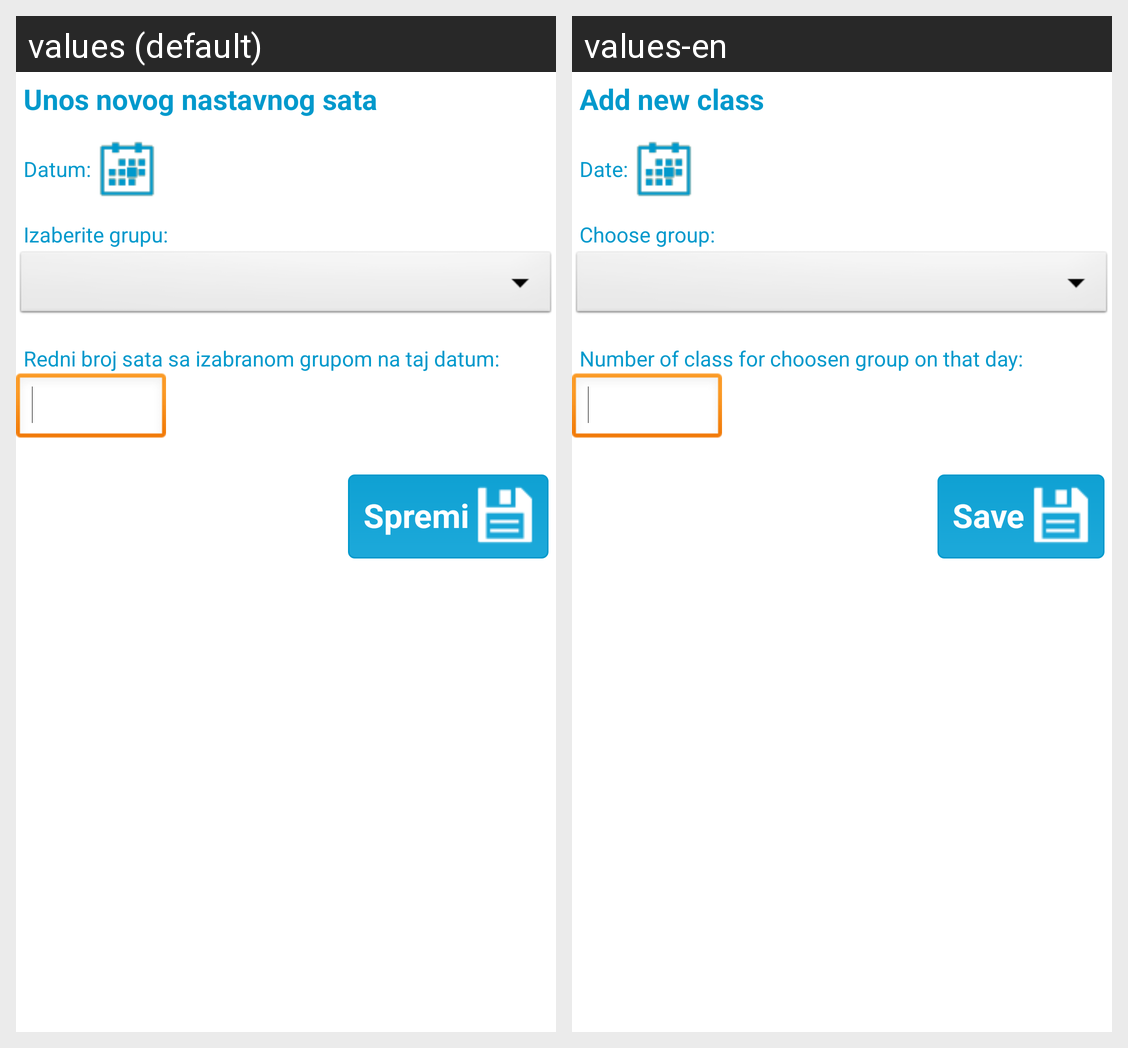

This grid shows one Android layout under two languages. Give, for every string resource on the screen, its name, the default text and each shown locale's text.
Android screen res/layout/termin_unos_layout.xml rendered under 2 locales, left to right: values (default), values-en. Device: Nexus 5 (rendered at 1080×1920; each locale shown at half size, 540×960, under a caption strip naming it); theme AppTheme.
Strings drawn on this screen, with the default value and each locale's value (text and hints the layout hard-codes, and strings that could not be matched under every locale, appear in the picture but are not listed):

twTerminNaslov
  values: Unos novog nastavnog sata
  values-en: Add new class

twDatumTermina
  values: Datum:
  values-en: Date:

twSpinnerIzaberiGrupa
  values: Izaberite grupu:
  values-en: Choose group:

twTerminRedniBroj
  values: Redni broj sata sa izabranom grupom na taj datum:
  values-en: Number of class for choosen group on that day:

btnTxtUnesiClan
  values: Spremi
  values-en: Save
